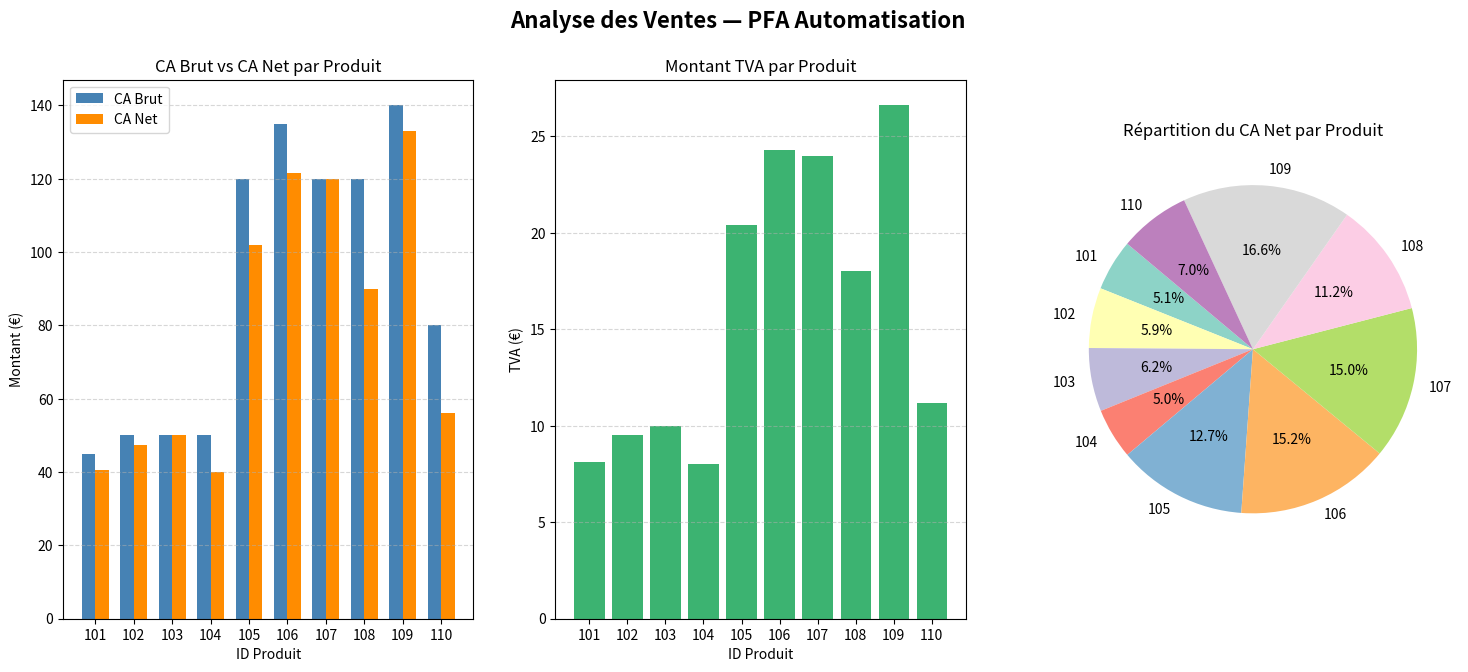

Generate this figure with matplotlib:
import csv
import os
import matplotlib.pyplot as plt
import matplotlib.patches as mpatches
def generer_ventes_csv(fichier='ventes.csv'):
    donnees = [
        ['ID', 'Prix', 'Quantite', 'Remise'],
        [101, 15.0, 3, 10],
        [102, 25.0, 2, 5],
        [103, 10.0, 5, 0],
        [104, 50.0, 1, 20],
        [105, 30.0, 4, 15],
        [106, 45.0, 3, 10],
        [107, 20.0, 6, 0],
        [108, 60.0, 2, 25],
        [109, 35.0, 4, 5],
        [110, 80.0, 1, 30],
    ]
    
    with open(fichier, 'w', newline='', encoding='utf-8') as f:
        writer = csv.writer(f)
        writer.writerows(donnees)
    
    print(f"✅ Fichier '{fichier}' généré automatiquement avec {len(donnees)-1} produits.") 
def lire_ventes(fichier):
    if not os.path.exists(fichier):
        print(f"❌ Erreur : Le fichier '{fichier}' est introuvable.")
        return []
    ventes = []
    with open(fichier, newline='', encoding='utf-8') as f:
        reader = csv.DictReader(f)
        for row in reader:
            ventes.append({
                'ID'      : int(row['ID']),
                'Prix'    : float(row['Prix']),
                'Quantite': int(row['Quantite']),
                'Remise'  : float(row['Remise'])
            })
    print(f"✅ {len(ventes)} produits chargés depuis '{fichier}'")
    return ventes

def calculer(ventes):
    for v in ventes:
        v['CA_Brut'] = round(v['Prix'] * v['Quantite'], 2)
        v['CA_Net']  = round(v['CA_Brut'] * (1 - v['Remise'] / 100), 2)
        v['TVA']     = round(v['CA_Net'] * 0.20, 2)
        v['TTC']     = round(v['CA_Net'] + v['TVA'], 2)
    return ventes

def ca_total(ventes):
    return round(sum(v['CA_Net'] for v in ventes), 2)

def tva_totale(ventes):
    return round(sum(v['TVA'] for v in ventes), 2)

def ttc_total(ventes):
    return round(sum(v['TTC'] for v in ventes), 2)

def meilleur_produit(ventes):
    best = max(ventes, key=lambda v: v['CA_Net'])
    return best

def exporter(ventes, fichier):
    colonnes = ['ID','Prix','Quantite','Remise',
                'CA_Brut','CA_Net','TVA','TTC']
    with open(fichier, 'w', newline='', encoding='utf-8') as f:
        writer = csv.DictWriter(f, fieldnames=colonnes)
        writer.writeheader()
        writer.writerows(ventes)
    print(f"✅ Résultats exportés dans '{fichier}'")

def afficher_graphiques(ventes):
    ids     = [str(v['ID'])  for v in ventes]
    ca_brut = [v['CA_Brut']  for v in ventes]
    ca_net  = [v['CA_Net']   for v in ventes]
    tva     = [v['TVA']      for v in ventes]

    fig, axes = plt.subplots(1, 3, figsize=(18, 7))
    fig.suptitle('Analyse des Ventes — PFA Automatisation',
             fontsize=16, fontweight='bold', y=0.98)

    x = range(len(ids))
    width = 0.35
    axes[0].bar([i - width/2 for i in x], ca_brut,
                width, label='CA Brut', color='steelblue')
    axes[0].bar([i + width/2 for i in x], ca_net,
                width, label='CA Net',  color='darkorange')
    axes[0].set_title('CA Brut vs CA Net par Produit')
    axes[0].set_xlabel('ID Produit')
    axes[0].set_ylabel('Montant (€)')
    axes[0].set_xticks(list(x))
    axes[0].set_xticklabels(ids)
    axes[0].legend()
    axes[0].grid(axis='y', linestyle='--', alpha=0.5)

    axes[1].bar(ids, tva, color='mediumseagreen')
    axes[1].set_title('Montant TVA par Produit')
    axes[1].set_xlabel('ID Produit')
    axes[1].set_ylabel('TVA (€)')
    axes[1].grid(axis='y', linestyle='--', alpha=0.5)

    colors = plt.cm.Set3.colors[:len(ids)]
    axes[2].pie(ca_net, labels=ids, autopct='%1.1f%%',
                colors=colors, startangle=140)
    axes[2].set_title('Répartition du CA Net par Produit')

    plt.subplots_adjust(top=0.88)
    plt.savefig('graphique_ca.png', dpi=150, bbox_inches='tight')
    plt.show()
    print("✅ Graphiques sauvegardés dans 'graphique_ca.png'")

def choisir_fichier():
    print("\n📂 Fichier utilisé : 'ventes.csv'")
    return 'ventes.csv'

def main():
    print("=" * 55)
    print("   PFA — Automatisation des Ventes")
    print("   Maher Zouari|Nadine Naoui |Amal Guebli")
    print("=" * 55)

    generer_ventes_csv()

    fichier = choisir_fichier()

    ventes = lire_ventes(fichier)
    if not ventes:
        return

    ventes = calculer(ventes)

    print("\n─── Résultats par Produit ───────────────────────────")
    print(f"{'ID':<6} {'Prix':>8} {'Qté':>5} {'Remise':>8} "
          f"{'CA Brut':>10} {'CA Net':>10} {'TVA':>8} {'TTC':>10}")
    print("─" * 55)
    for v in ventes:
        print(f"{v['ID']:<6} {v['Prix']:>8.2f} {v['Quantite']:>5} "
              f"{v['Remise']:>7.0f}% {v['CA_Brut']:>10.2f} "
              f"{v['CA_Net']:>10.2f} {v['TVA']:>8.2f} {v['TTC']:>10.2f}")

    print("─" * 55)
    print(f"\n💰 CA Total (HT)  : {ca_total(ventes):.2f} €")
    print(f"🧾 TVA Totale     : {tva_totale(ventes):.2f} €")
    print(f"💳 Total TTC      : {ttc_total(ventes):.2f} €")

    best = meilleur_produit(ventes)
    print(f"\n🏆 Meilleur produit : ID {best['ID']} "
          f"avec un CA Net de {best['CA_Net']:.2f} €")

    print("\n─── Export ──────────────────────────────────────────")
    exporter(ventes, 'resultats_final.csv')

    print("\n─── Graphiques ──────────────────────────────────────")
    afficher_graphiques(ventes)

    print("\n" + "=" * 55)
    print("   ✅ Analyse terminée avec succès !")
    print("=" * 55)

if __name__ == "__main__":
    main()
